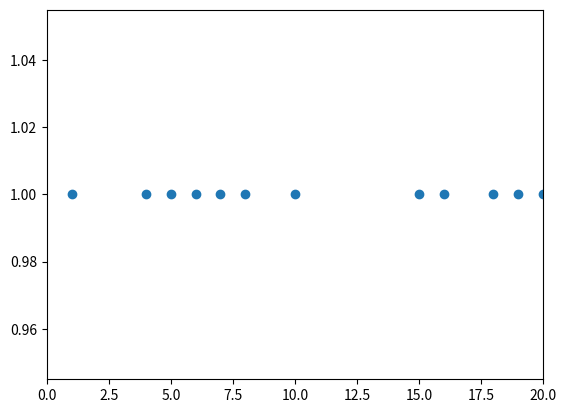

Python code for this plot:
###########################################################################################################################
# Title: Pattern Jitter Algorithm - Generating artificial spike trains
# Date: June/14/2017, Wednesday - Current
# [redacted]
# [redacted]

# Abstract:
# Resampling methods are popular tools for exploring the statistical structure of neural spike trains.
# In many applications, it is desirable to have resamples that preserve certain non-Poisson properties,
# like refractory periods and bursting, and that are also robust to trial-to-trial variability.
# Pattern jitter is a resampling technique that accomplishes this by preserving the recent spiking history
# of all spikes and constraining resampled spikes to remain close to their original positions.
# The resampled spike times are maximally random up to these constraints. Dynamic programming is used to
# create an efficient resampling algorithm.
###########################################################################################################################

import numpy as np
import matplotlib.pyplot as plt
# import itertools as itt

# Observed Spike Train
# x = np.random.uniform(0,1,(6,6))
# Generating a binary random spike train with size = n
obs_x = np.random.randint(2, size=20)
#obs_x = np.array([0,0,1,0,0,0,1,0,0,0,0,1,0,0,1,0,0,1,0,0])

""
# Finding a sequence of spike times from Observed splike data
# x_tilde = (x_tilde_1,..,x_tilde_n) denotes the Observed spike train,
# a non-decreasing sequence of spike times
# x_tilde: the observed spike train, nondecreasing sequence of spike times.
""
def get_x_tilde(observed_spike_train):
    size = len(obs_x)
    x = []
    # Loop iteration with L-increments
    #for i in range(0, size, L): #print(x[i])
    for i in range(size):
        if obs_x[i] == 1:
            x.append(i+1)
    x_tilde = np.array(x)

    return x_tilde

x_tilde = get_x_tilde(obs_x)

""
# Preserving smoothed firing rates: we require that each resampled spike remain
# close to its corresponding original spike.
# Omega_i: the ith Jitter Window
# (2.1) For each i = 1,...,n
# X_i in Omega_i where Omega_i = {x_tilde_i - ceil(L/2)+1,...,x_tilde_i - ceil(L/2)+L}
# The parameter L controls the degree of smoothing: small L preserves rapid changes
# in firing rate but introduces less variability into resamples.
# L : the size of window
""
L = 5
def getOmega(L, x_tilde):
    y = []
    n = len(x_tilde)

    for i in range(n):
        for j in range(1, L+1):
            y.append(x_tilde[i] - np.ceil(L/2) + j)
    Omega = np.array(y).reshape(n, L)

    return Omega

Omega = getOmega(L, x_tilde)


n = len(x_tilde)
x = np.sort(np.random.randint(40, size=n))

""
# Preserving recent spike history effects: we require that the resampled and
# the original recording have identical patterns of spiking and not spiking
# in the R bins preceding each spike.
# (2.2) For each i = 2,...,n,
# X_{i} - X_{i-1} in Gamma_i where
# Gamma_i =
# {x_tilde_{i} - x_tilde_{i-1}} if x_tilde_{i} - x_tilde_{i-1} is less than or equal to R,
# or
# {R+1, R+2,...}  if x_tilde_{i} - x_tilde_{i-1} is greater than R.
# The parameter R controls the amount of history that is preserved. Larger values of R
# enforce more regularity in the firing patterns across the resampled spike trains.
""
R = 2
def getGamma(R, x_tilde):
    Gamma = []
    Gamma.append(0)
    for i in range(1, n):
        if x_tilde[i] - x_tilde[i-1] <= R:
            Gamma.append(x_tilde[i] - x_tilde[i-1])
        else:
            x = np.arange(R+1,R+1+L,1)
            Gamma.append(x)
    return Gamma

Gamma = getGamma(R, x_tilde)

""
# To the extent that an observed spike train conforms to such a model, the resampling distribution
# will preserve the essential history-dependent features of the model.
# There are many distributions that preserve (2.1) and (2.2). Since our goal is to improve no additional
# structure, we make no additional constraints: the allowable spike configurations are distributed
# uniformly, meaning that
# p(x) = 1/Z 1{x_1 in Omega_1} Product{from i =1 to n}1{x_i in Omega_i}1{x_i - x_{i-1} in Gamma_i},
# where 1{A} is the indicator function of the set A and Z is a normalization constant that depends on
# the Omega_i's and the Gamma_i's, and hence on the parameters L and R and the original spike train, x_tilde.
""

# Indicator function 01 := 1{x[1] in Omega[1]}
def indicator_01(x_1):
    # numpy.in1d(ar1, ar2, assume_unique=False, invert=False)
    # Test whether each element of a 1-D array is also present in a second array.
    # Return a boolean array the same length as ar1 that is True where an element of ar1 is in ar2 and False otherwise
    if np.in1d(x_1, Omega[0]) == True:
        return 1
    return 0

# Indicator function 02 := 1{x[i] in Omega[i]}
def indicator_02(i):
    print('Omega[',i+1,']: ', Omega[i])
    print('x[',i+1,']: ', x[i])
    if np.in1d(x[i], Omega[i]) == True:
        return 1
    return 0

# Indicator function 03 := 1{x[i] - (x[i]-1) in Gamma[i]}
def indicator_03(i):
    if np.in1d(x[i]-x[i-1], Gamma[i]) == True:
        print('Gamma[',i+1,']: ', Gamma[i])
        print('x[',i+1,'] - x[',i,']: ', x[i]-x[i-1])
        return 1

    print('Gamma[',i+1,']: ', Gamma[i])
    print('x[',i+1,'] - x[',i,']: ', x[i]-x[i-1])
    return 0

# Resampling Distribution p(x), where x = (x_1,...,x_n)
# p(x) := (1/Z)*h_1(x_1)Product{from i=2 to n}*h_i(x[i-1], x[i])
def p(Z, i): # Z
    return (1/Z)*h_1(x[0])*h_i(i)

# h_1(x_1) := Indicator function 01
def h_1(x_1):
    return indicator_01(x_1)

# h_i(x[i-1], x_i) := 1{x[i] in Omega[i]}*1{x[i]-x[i-1] in Gamma[i]}
def h_i(i):
    # print('Input: ', x_1, x_2)
    print('X: ', x)
    return indicator_02(i)*indicator_03(i)

print("Observed_X: ", obs_x)
print("spike_time_observed_x: ", x_tilde)
print('spike_time_sampling_x: ', x, '\n')

print("Omega: ")
print(Omega)
print('Gamma:')
print(Gamma, '\n')

print('X: ', x)
print("Omega[1]: ", Omega[0])
print('x[1]: ', x[0])
print("Exist?: ", h_1(x[0]), '\n')

for i in range(1,n):
    print('Exist?: ', p(1, i), '\n')

# y = np.zeros(N)
y = np.ones(n)
m = len(obs_x)
plt.plot(x_tilde, y, 'o')
plt.xlim([0, m])
# plt.ylim([-1, 1])
# plt.axis([0, m, -1, 1])
plt.show()

#print('Hello World!!')
# print(Omega[:1,])
# print(Omega[0:1,])

# def isinteger(x):
#     print('Integer')
#     return np.equal(np.mod(x, 1), 0)
#
# def isarray(vector):
#     print('Array')
#     if isinteger(vector):
#         return False
#     else:
#         n = len(vector)
#         if n > 1:
#             return True

# indicator = lambda x_i, Omega_i: 1 if x_i == Omega_i else 0
# print(indicator(1,1))

# Iterate over Omega matrix columnwise
#for i in Omega:
    #print(i)
    #for j in i:
        #print(j)

# numpy.arange(start, stop, step, dype=none)
# Return evenly spaced values within a given interval

# numpy.linspace(start, stop, num=50, endpoint=True, retstep=False, dtype=None)
# Return evenly spaced numbers over a specified interval
# Testing Matplotlib in Scipy with linspace
# N = 8
# y = np.zeros(N)
# x1 = np.linspace(0, 10, N, endpoint=True)
# x2 = np.linspace(0, 10, N, endpoint=False)
# plt.plot(x1, y, 'o')
# plt.plot(x2, y + 0.5, 'o')
# plt.ylim([-0.5, 1])
# plt.show()
